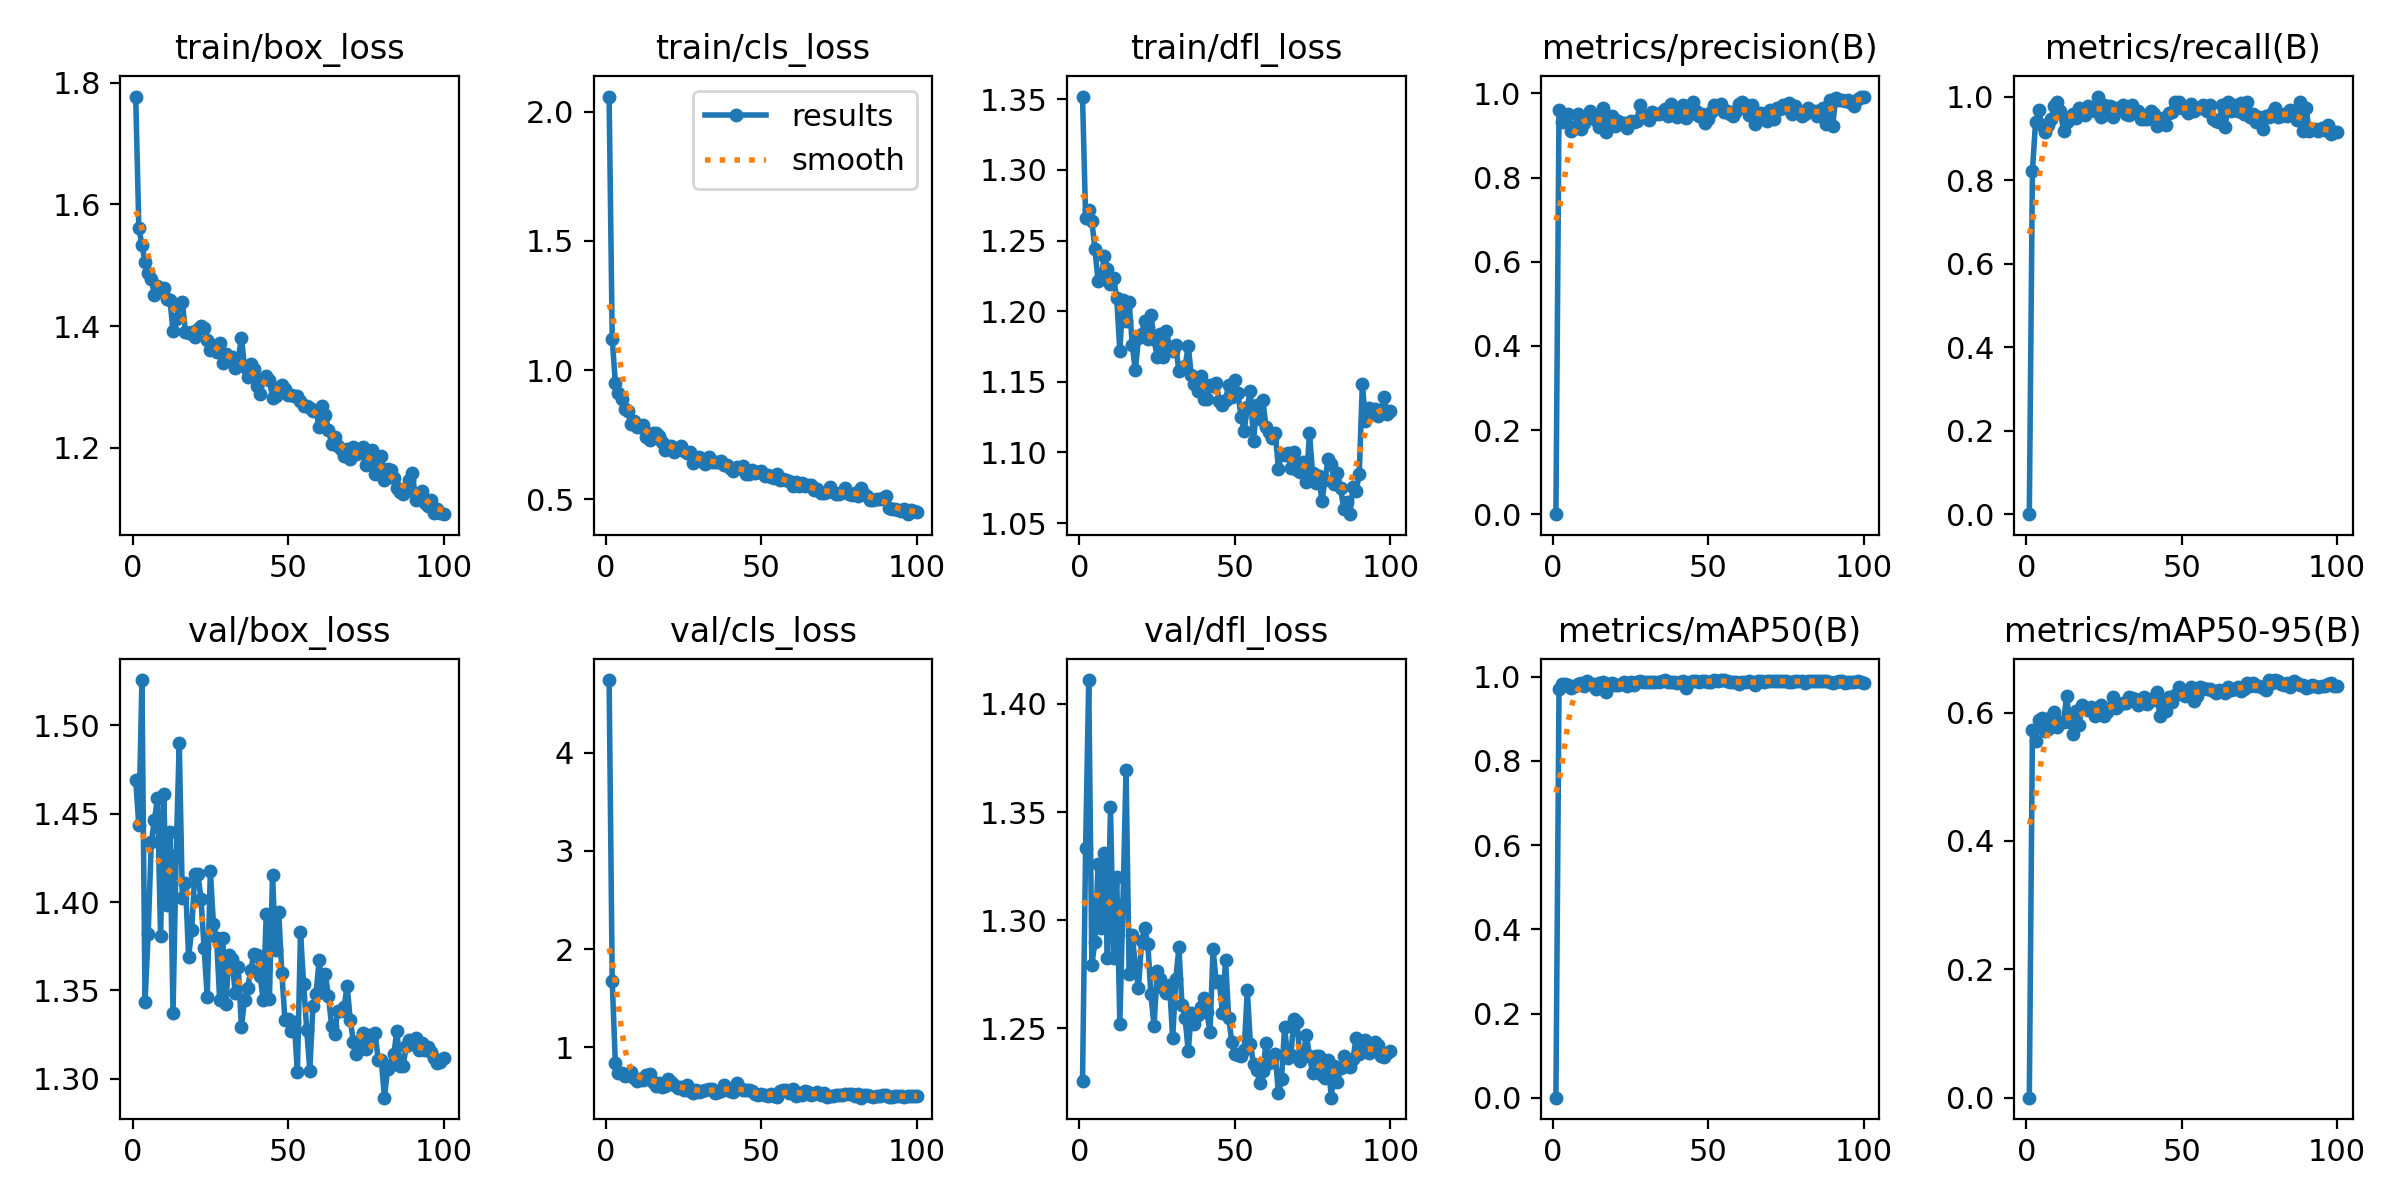

Data behind this chart, as committed beside it:
epoch, time, train/box_loss, train/cls_loss, train/dfl_loss, metrics/precision(B), metrics/recall(B), metrics/mAP50(B), metrics/mAP50-95(B), val/box_loss, val/cls_loss, val/dfl_loss, lr/pg0, lr/pg1, lr/pg2
1, 32.43, 1.777, 2.06, 1.352, 0, 0, 0, 0, 1.469, 4.738, 1.226, 0.06754, 0.0003279, 0.0003279
2, 51.46, 1.562, 1.121, 1.266, 0.961, 0.8219, 0.9722, 0.5732, 1.443, 1.677, 1.333, 0.03454, 0.000661, 0.000661
3, 70.37, 1.533, 0.9509, 1.272, 0.932, 0.9383, 0.984, 0.556, 1.526, 0.8375, 1.411, 0.00154, 0.0009936, 0.0009936
4, 88.99, 1.505, 0.9106, 1.264, 0.9339, 0.9675, 0.9831, 0.5888, 1.344, 0.7343, 1.279, 0.0009978, 0.0009978, 0.0009978
5, 107.7, 1.488, 0.8861, 1.244, 0.9511, 0.9328, 0.9817, 0.5914, 1.382, 0.7406, 1.29, 0.0009961, 0.0009961, 0.0009961
6, 126.4, 1.478, 0.8502, 1.221, 0.9113, 0.9146, 0.9727, 0.572, 1.434, 0.7124, 1.326, 0.0009939, 0.0009939, 0.0009939
7, 145.3, 1.452, 0.8396, 1.223, 0.9212, 0.9315, 0.9771, 0.5737, 1.446, 0.7185, 1.296, 0.0009912, 0.0009912, 0.0009912
8, 164, 1.467, 0.7899, 1.239, 0.95, 0.9452, 0.9835, 0.5932, 1.459, 0.7437, 1.331, 0.0009881, 0.0009881, 0.0009881
9, 182.8, 1.461, 0.8031, 1.23, 0.9166, 0.9785, 0.9842, 0.6002, 1.381, 0.6916, 1.283, 0.0009844, 0.0009844, 0.0009844
10, 201.2, 1.463, 0.7808, 1.22, 0.9296, 0.9863, 0.9782, 0.5774, 1.461, 0.6583, 1.352, 0.0009803, 0.0009803, 0.0009803
11, 219.7, 1.445, 0.7775, 1.223, 0.9401, 0.9666, 0.991, 0.585, 1.399, 0.6749, 1.282, 0.0009758, 0.0009758, 0.0009758
12, 238.1, 1.444, 0.7859, 1.209, 0.9571, 0.917, 0.9822, 0.5858, 1.44, 0.6683, 1.32, 0.0009707, 0.0009707, 0.0009707
13, 256.5, 1.392, 0.741, 1.172, 0.948, 0.9384, 0.9822, 0.6253, 1.337, 0.7177, 1.252, 0.0009652, 0.0009652, 0.0009652
14, 274.8, 1.411, 0.7303, 1.208, 0.9377, 0.9452, 0.9715, 0.5857, 1.426, 0.7271, 1.308, 0.0009593, 0.0009593, 0.0009593
15, 293.2, 1.434, 0.7569, 1.193, 0.9208, 0.9589, 0.9849, 0.5674, 1.49, 0.6511, 1.37, 0.0009529, 0.0009529, 0.0009529
16, 311.6, 1.44, 0.7562, 1.207, 0.9651, 0.9475, 0.9881, 0.6031, 1.402, 0.6078, 1.275, 0.000946, 0.000946, 0.000946
17, 329.9, 1.391, 0.7457, 1.176, 0.909, 0.9726, 0.964, 0.5804, 1.411, 0.6351, 1.293, 0.0009388, 0.0009388, 0.0009388
18, 348.3, 1.388, 0.7228, 1.158, 0.9355, 0.9657, 0.9837, 0.6112, 1.369, 0.5933, 1.279, 0.0009311, 0.0009311, 0.0009311
19, 366.8, 1.391, 0.6905, 1.181, 0.9458, 0.9557, 0.9844, 0.6069, 1.384, 0.605, 1.269, 0.0009229, 0.0009229, 0.0009229
20, 385.1, 1.382, 0.7072, 1.184, 0.9224, 0.9769, 0.98, 0.6033, 1.416, 0.677, 1.29, 0.0009144, 0.0009144, 0.0009144
21, 403.5, 1.396, 0.7052, 1.193, 0.9339, 0.9683, 0.9796, 0.608, 1.416, 0.6482, 1.296, 0.0009055, 0.0009055, 0.0009055
22, 421.8, 1.401, 0.6808, 1.18, 0.9277, 0.9662, 0.9828, 0.5953, 1.402, 0.6158, 1.289, 0.0008961, 0.0008961, 0.0008961
23, 440.3, 1.398, 0.6949, 1.198, 0.9295, 1, 0.9888, 0.6006, 1.374, 0.5902, 1.266, 0.0008864, 0.0008864, 0.0008864
24, 458.6, 1.377, 0.7057, 1.18, 0.9184, 0.952, 0.9773, 0.6114, 1.346, 0.5997, 1.251, 0.0008763, 0.0008763, 0.0008763
25, 477.1, 1.362, 0.6858, 1.167, 0.9346, 0.9795, 0.9869, 0.5948, 1.418, 0.567, 1.276, 0.0008658, 0.0008658, 0.0008658
26, 495.5, 1.368, 0.678, 1.184, 0.933, 0.9589, 0.9813, 0.6009, 1.387, 0.6153, 1.273, 0.000855, 0.000855, 0.000855
27, 514.1, 1.357, 0.6835, 1.168, 0.9345, 0.977, 0.9879, 0.6077, 1.379, 0.5553, 1.269, 0.0008439, 0.0008439, 0.0008439
28, 532.5, 1.373, 0.6383, 1.186, 0.9722, 0.952, 0.9901, 0.6246, 1.345, 0.5328, 1.266, 0.0008323, 0.0008323, 0.0008323
29, 550.9, 1.339, 0.6454, 1.174, 0.9467, 0.9733, 0.9868, 0.6065, 1.38, 0.5653, 1.27, 0.0008205, 0.0008205, 0.0008205
30, 569.3, 1.354, 0.6621, 1.171, 0.9464, 0.9683, 0.9874, 0.6119, 1.342, 0.5484, 1.245, 0.0008084, 0.0008084, 0.0008084
31, 587.7, 1.348, 0.6553, 1.176, 0.9369, 0.9795, 0.9867, 0.6141, 1.37, 0.5524, 1.273, 0.000796, 0.000796, 0.000796
32, 606.1, 1.349, 0.6346, 1.157, 0.9564, 0.9589, 0.9888, 0.6154, 1.368, 0.5676, 1.287, 0.0007832, 0.0007832, 0.0007832
33, 624.6, 1.332, 0.6629, 1.159, 0.9523, 0.9561, 0.9874, 0.625, 1.348, 0.5749, 1.261, 0.0007702, 0.0007702, 0.0007702
34, 643, 1.347, 0.6435, 1.161, 0.95, 0.9795, 0.9876, 0.6232, 1.363, 0.5758, 1.255, 0.000757, 0.000757, 0.000757
35, 661.5, 1.381, 0.644, 1.175, 0.9563, 0.9657, 0.9893, 0.6218, 1.329, 0.5292, 1.239, 0.0007435, 0.0007435, 0.0007435
36, 680, 1.333, 0.645, 1.155, 0.9638, 0.9657, 0.9914, 0.6116, 1.345, 0.5442, 1.257, 0.0007297, 0.0007297, 0.0007297
37, 698.3, 1.316, 0.6462, 1.149, 0.9453, 0.9463, 0.987, 0.6178, 1.351, 0.5542, 1.252, 0.0007158, 0.0007158, 0.0007158
38, 716.8, 1.338, 0.6302, 1.144, 0.9753, 0.9452, 0.9874, 0.6236, 1.361, 0.6152, 1.256, 0.0007016, 0.0007016, 0.0007016
39, 735.3, 1.329, 0.6318, 1.154, 0.9626, 0.9452, 0.9869, 0.6134, 1.371, 0.5823, 1.26, 0.0006872, 0.0006872, 0.0006872
40, 753.8, 1.301, 0.6199, 1.138, 0.9438, 0.9657, 0.9851, 0.6206, 1.37, 0.5554, 1.264, 0.0006727, 0.0006727, 0.0006727
41, 772.2, 1.289, 0.6075, 1.138, 0.948, 0.9589, 0.9879, 0.6192, 1.358, 0.5488, 1.258, 0.000658, 0.000658, 0.000658
42, 790.6, 1.314, 0.6252, 1.147, 0.9713, 0.9284, 0.9896, 0.6316, 1.345, 0.6349, 1.248, 0.0006431, 0.0006431, 0.0006431
43, 809, 1.319, 0.6207, 1.147, 0.9407, 0.9384, 0.9738, 0.5946, 1.394, 0.5836, 1.287, 0.0006281, 0.0006281, 0.0006281
44, 827.5, 1.312, 0.6278, 1.149, 0.9519, 0.9495, 0.9887, 0.6168, 1.345, 0.5603, 1.272, 0.000613, 0.000613, 0.000613
45, 845.8, 1.282, 0.5964, 1.136, 0.9784, 0.932, 0.9898, 0.6028, 1.415, 0.5622, 1.272, 0.0005978, 0.0005978, 0.0005978
46, 864.1, 1.285, 0.5971, 1.134, 0.959, 0.9608, 0.9894, 0.625, 1.373, 0.5641, 1.257, 0.0005824, 0.0005824, 0.0005824
47, 882.6, 1.3, 0.6116, 1.137, 0.9461, 0.9626, 0.9886, 0.6164, 1.394, 0.5523, 1.282, 0.000567, 0.000567, 0.000567
48, 900.8, 1.303, 0.6015, 1.148, 0.952, 0.9863, 0.99, 0.6266, 1.36, 0.5202, 1.255, 0.0005516, 0.0005516, 0.0005516
49, 919.2, 1.297, 0.6041, 1.14, 0.9291, 0.9877, 0.9894, 0.6404, 1.333, 0.5155, 1.244, 0.0005361, 0.0005361, 0.0005361
50, 937.6, 1.288, 0.6092, 1.151, 0.9396, 0.9726, 0.9868, 0.6284, 1.334, 0.5211, 1.238, 0.0005205, 0.0005205, 0.0005205
51, 956.1, 1.287, 0.5908, 1.142, 0.9549, 0.9726, 0.9879, 0.6255, 1.327, 0.5152, 1.238, 0.000505, 0.000505, 0.000505
52, 974.4, 1.285, 0.5911, 1.125, 0.9723, 0.9605, 0.9916, 0.6285, 1.332, 0.502, 1.237, 0.0004895, 0.0004895, 0.0004895
53, 992.8, 1.285, 0.584, 1.115, 0.9663, 0.9818, 0.9913, 0.6405, 1.304, 0.5224, 1.24, 0.0004739, 0.0004739, 0.0004739
54, 1011, 1.277, 0.5824, 1.132, 0.9742, 0.9657, 0.9923, 0.6177, 1.383, 0.504, 1.268, 0.0004584, 0.0004584, 0.0004584
55, 1030, 1.269, 0.5974, 1.143, 0.9564, 0.9726, 0.9914, 0.625, 1.354, 0.4985, 1.243, 0.000443, 0.000443, 0.000443
56, 1048, 1.268, 0.5718, 1.108, 0.9584, 0.9726, 0.9902, 0.6393, 1.328, 0.5511, 1.234, 0.0004276, 0.0004276, 0.0004276
57, 1067, 1.266, 0.5795, 1.133, 0.9504, 0.9795, 0.9872, 0.6386, 1.305, 0.5628, 1.231, 0.0004122, 0.0004122, 0.0004122
58, 1085, 1.261, 0.5748, 1.124, 0.9456, 0.9657, 0.9874, 0.6367, 1.341, 0.5672, 1.225, 0.000397, 0.000397, 0.000397
59, 1103, 1.261, 0.5708, 1.137, 0.9591, 0.9795, 0.9882, 0.6368, 1.348, 0.533, 1.23, 0.0003819, 0.0003819, 0.0003819
60, 1122, 1.234, 0.5501, 1.118, 0.976, 0.9452, 0.984, 0.633, 1.367, 0.5707, 1.243, 0.0003669, 0.0003669, 0.0003669
... 40 more rows
